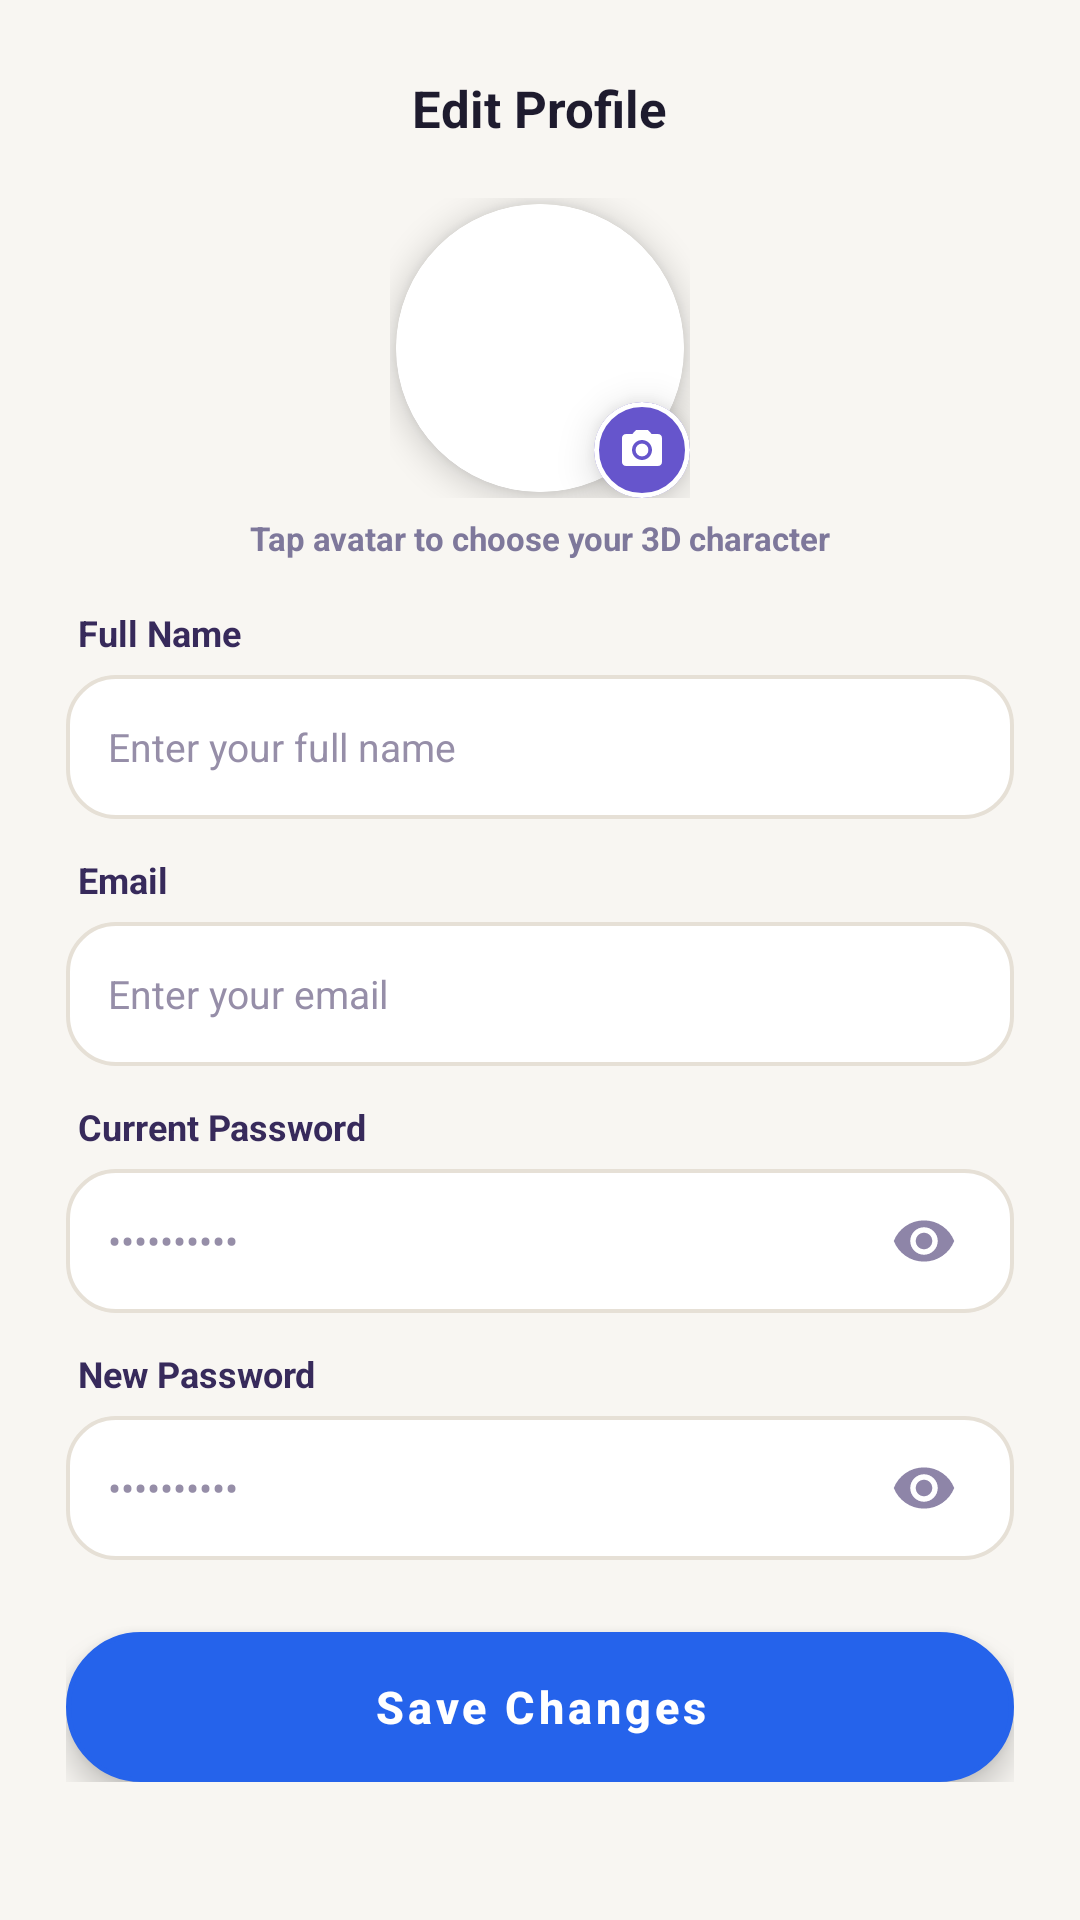

Layout XML and referenced resources for this Android screen:
<!-- AndroidManifest.xml: application theme Theme.Genove -->
<!-- res/layout/fragment_profile.xml -->
<?xml version="1.0" encoding="utf-8"?>
<ScrollView xmlns:android="http://schemas.android.com/apk/res/android"
    xmlns:app="http://schemas.android.com/apk/res-auto"
    xmlns:tools="http://schemas.android.com/tools"
    android:layout_width="match_parent"
    android:layout_height="match_parent"
    android:background="@drawable/bg_clay_screen"
    android:fillViewport="true"
    android:fitsSystemWindows="true">

    <LinearLayout
        android:layout_width="match_parent"
        android:layout_height="wrap_content"
        android:gravity="center_horizontal"
        android:orientation="vertical"
        android:paddingHorizontal="22dp"
        android:paddingTop="16dp"
        android:paddingBottom="28dp">

        
        <RelativeLayout
            android:layout_width="match_parent"
            android:layout_height="40dp">

            <ImageButton
                android:id="@+id/btnBack"
                android:layout_width="38dp"
                android:layout_height="38dp"
                android:layout_centerVertical="true"
                android:background="?attr/selectableItemBackgroundBorderless"
                android:contentDescription="Retour"
                android:scaleType="centerInside"
                android:src="@drawable/ic_back_arrow"
                app:tint="#372A5B" />

            <TextView
                android:id="@+id/tvTitle"
                android:layout_width="wrap_content"
                android:layout_height="wrap_content"
                android:layout_centerInParent="true"
                android:text="Edit Profile"
                android:textColor="#1E1B2E"
                android:textSize="17sp"
                android:textStyle="bold" />
        </RelativeLayout>

        
        <FrameLayout
            android:id="@+id/btnChangeAvatarContainer"
            android:layout_width="100dp"
            android:layout_height="100dp"
            android:layout_marginTop="10dp"
            android:clickable="true"
            android:focusable="true">

            <com.google.android.material.card.MaterialCardView
                android:layout_width="96dp"
                android:layout_height="96dp"
                android:layout_gravity="center"
                app:cardCornerRadius="48dp"
                app:cardElevation="6dp"
                app:strokeColor="#FFFFFF"
                app:strokeWidth="2.5dp">

                <ImageView
                    android:id="@+id/imgAvatar"
                    android:layout_width="match_parent"
                    android:layout_height="match_parent"
                    android:contentDescription="Photo de profil"
                    android:scaleType="centerCrop"
                    android:src="@drawable/img_avatar_boy_1" />
            </com.google.android.material.card.MaterialCardView>

            
            <com.google.android.material.card.MaterialCardView
                android:id="@+id/btnChangePhoto"
                android:layout_width="32dp"
                android:layout_height="32dp"
                android:layout_gravity="bottom|end"
                app:cardBackgroundColor="#6655CC"
                app:cardCornerRadius="16dp"
                app:cardElevation="8dp"
                app:strokeColor="#FFFFFF"
                app:strokeWidth="1.5dp">

                <ImageView
                    android:layout_width="16dp"
                    android:layout_height="16dp"
                    android:layout_gravity="center"
                    android:contentDescription="Modifier l'avatar"
                    android:src="@drawable/ic_camera"
                    app:tint="#FFFFFF" />
            </com.google.android.material.card.MaterialCardView>
        </FrameLayout>

        
        <TextView
            android:layout_width="wrap_content"
            android:layout_height="wrap_content"
            android:layout_marginTop="6dp"
            android:text="Tap avatar to choose your 3D character"
            android:textColor="#7E789B"
            android:textSize="11sp"
            android:textStyle="bold" />

        
        <LinearLayout
            android:layout_width="match_parent"
            android:layout_height="wrap_content"
            android:layout_marginTop="16dp"
            android:orientation="vertical">

            
            <TextView
                android:layout_width="wrap_content"
                android:layout_height="wrap_content"
                android:layout_marginStart="4dp"
                android:layout_marginBottom="6dp"
                android:text="Full Name"
                android:textColor="#372A5B"
                android:textSize="12sp"
                android:textStyle="bold" />

            <LinearLayout
                android:layout_width="match_parent"
                android:layout_height="48dp"
                android:background="@drawable/bg_input_register"
                android:gravity="center_vertical"
                android:orientation="horizontal"
                android:paddingHorizontal="14dp">

                <EditText
                    android:id="@+id/etProfileName"
                    android:layout_width="match_parent"
                    android:layout_height="match_parent"
                    android:background="@null"
                    android:hint="Enter your full name"
                    android:importantForAutofill="no"
                    android:inputType="textPersonName|textCapWords"
                    android:textColor="#372A5B"
                    android:textColorHint="#968EA8"
                    android:textSize="13sp" />
            </LinearLayout>

            
            <TextView
                android:layout_width="wrap_content"
                android:layout_height="wrap_content"
                android:layout_marginStart="4dp"
                android:layout_marginTop="12dp"
                android:layout_marginBottom="6dp"
                android:text="Email"
                android:textColor="#372A5B"
                android:textSize="12sp"
                android:textStyle="bold" />

            <LinearLayout
                android:layout_width="match_parent"
                android:layout_height="48dp"
                android:background="@drawable/bg_input_register"
                android:gravity="center_vertical"
                android:orientation="horizontal"
                android:paddingHorizontal="14dp">

                <EditText
                    android:id="@+id/etProfileEmail"
                    android:layout_width="match_parent"
                    android:layout_height="match_parent"
                    android:background="@null"
                    android:hint="Enter your email"
                    android:importantForAutofill="no"
                    android:inputType="textEmailAddress"
                    android:textColor="#372A5B"
                    android:textColorHint="#968EA8"
                    android:textSize="13sp" />
            </LinearLayout>

            
            <TextView
                android:layout_width="wrap_content"
                android:layout_height="wrap_content"
                android:layout_marginStart="4dp"
                android:layout_marginTop="12dp"
                android:layout_marginBottom="6dp"
                android:text="Current Password"
                android:textColor="#372A5B"
                android:textSize="12sp"
                android:textStyle="bold" />

            <LinearLayout
                android:layout_width="match_parent"
                android:layout_height="48dp"
                android:background="@drawable/bg_input_register"
                android:gravity="center_vertical"
                android:orientation="horizontal"
                android:paddingHorizontal="14dp">

                <EditText
                    android:id="@+id/etProfileOldPassword"
                    android:layout_width="0dp"
                    android:layout_height="match_parent"
                    android:layout_weight="1"
                    android:background="@null"
                    android:hint="••••••••••"
                    android:importantForAutofill="no"
                    android:inputType="textPassword"
                    android:textColor="#372A5B"
                    android:textColorHint="#968EA8"
                    android:textSize="13sp" />

                <ImageButton
                    android:id="@+id/btnToggleOldPassword"
                    android:layout_width="32dp"
                    android:layout_height="32dp"
                    android:background="?attr/selectableItemBackgroundBorderless"
                    android:contentDescription="Toggle Old Password"
                    android:scaleType="centerInside"
                    android:src="@drawable/ic_eye_clay" />
            </LinearLayout>

            
            <TextView
                android:layout_width="wrap_content"
                android:layout_height="wrap_content"
                android:layout_marginStart="4dp"
                android:layout_marginTop="12dp"
                android:layout_marginBottom="6dp"
                android:text="New Password"
                android:textColor="#372A5B"
                android:textSize="12sp"
                android:textStyle="bold" />

            <LinearLayout
                android:layout_width="match_parent"
                android:layout_height="48dp"
                android:background="@drawable/bg_input_register"
                android:gravity="center_vertical"
                android:orientation="horizontal"
                android:paddingHorizontal="14dp">

                <EditText
                    android:id="@+id/etProfileNewPassword"
                    android:layout_width="0dp"
                    android:layout_height="match_parent"
                    android:layout_weight="1"
                    android:background="@null"
                    android:hint="••••••••••"
                    android:importantForAutofill="no"
                    android:inputType="textPassword"
                    android:textColor="#372A5B"
                    android:textColorHint="#968EA8"
                    android:textSize="13sp" />

                <ImageButton
                    android:id="@+id/btnToggleNewPassword"
                    android:layout_width="32dp"
                    android:layout_height="32dp"
                    android:background="?attr/selectableItemBackgroundBorderless"
                    android:contentDescription="Toggle New Password"
                    android:scaleType="centerInside"
                    android:src="@drawable/ic_eye_clay" />
            </LinearLayout>

            
            <Button
                android:id="@+id/btnSaveProfile"
                android:layout_width="match_parent"
                android:layout_height="50dp"
                android:layout_marginTop="24dp"
                android:background="@drawable/bg_clay_button"
                android:elevation="6dp"
                android:stateListAnimator="@null"
                android:text="Save Changes"
                android:textAllCaps="false"
                android:textColor="#FFFFFF"
                android:textSize="15sp"
                android:textStyle="bold" />
        </LinearLayout>

    </LinearLayout>
</ScrollView>
<!-- resources referenced by this layout -->
<resources>
  <!-- drawable bg_clay_button (drawable) -->
  <?xml version="1.0" encoding="utf-8"?>
  <ripple xmlns:android="http://schemas.android.com/apk/res/android"
      android:color="#50FFFFFF">
      <item>
          <shape android:shape="rectangle">
              <gradient
                  android:angle="270"
                  android:startColor="#A896F5"
                  android:centerColor="#9783E8"
                  android:endColor="#866FE0" />
              <corners android:radius="28dp" />
              <stroke
                  android:width="1.5dp"
                  android:color="#BBAEF9" />
          </shape>
      </item>
  </ripple>
  <!-- drawable bg_clay_screen (drawable) -->
  <?xml version="1.0" encoding="utf-8"?>
  <shape xmlns:android="http://schemas.android.com/apk/res/android"
      android:shape="rectangle">
      <solid android:color="#F8F6F2" />
  </shape>
  <!-- drawable bg_input_register (drawable) -->
  <?xml version="1.0" encoding="utf-8"?>
  <shape xmlns:android="http://schemas.android.com/apk/res/android"
      android:shape="rectangle">
      <solid android:color="#FFFFFF" />
      <corners android:radius="16dp" />
      <stroke
          android:width="1.2dp"
          android:color="#E6E0D6" />
  </shape>
  <!-- drawable ic_camera (drawable) -->
  <vector xmlns:android="http://schemas.android.com/apk/res/android"
      android:width="20dp"
      android:height="20dp"
      android:viewportWidth="24"
      android:viewportHeight="24">
      <path
          android:fillColor="#1E293B"
          android:pathData="M12,12m-3.2,0a3.2,3.2 0,1 1,6.4 0a3.2,3.2 0,1 1,-6.4 0"/>
      <path
          android:fillColor="#1E293B"
          android:pathData="M9,2L7.17,4H4c-1.1,0 -2,0.9 -2,2v12c0,1.1 0.9,2 2,2h16c1.1,0 2,-0.9 2,-2V6c0,-1.1 -0.9,-2 -2,-2h-3.17L15,2H9zm3,15c-2.76,0 -5,-2.24 -5,-5s2.24,-5 5,-5 5,2.24 5,5 -2.24,5 -5,5z"/>
  </vector>
  <!-- drawable ic_eye_clay (drawable) -->
  <vector xmlns:android="http://schemas.android.com/apk/res/android"
      android:width="22dp"
      android:height="22dp"
      android:viewportWidth="24"
      android:viewportHeight="24">
      <path
          android:fillColor="#8E85A8"
          android:pathData="M12,4.5C7,4.5 2.73,7.61 1,12c1.73,4.39 6,7.5 11,7.5s9.27,-3.11 11,-7.5c-1.73,-4.39 -6,-7.5 -11,-7.5zM12,17c-2.76,0 -5,-2.24 -5,-5s2.24,-5 5,-5 5,2.24 5,5 -2.24,5 -5,5zM12,9c-1.66,0 -3,1.34 -3,3s1.34,3 3,3 3,-1.34 3,-3 -1.34,-3 -3,-3z"/>
  </vector>
  <style name="Theme.Genove" parent="Theme.MaterialComponents.Light.NoActionBar">
          <item name="colorPrimary">@color/gl_primary</item>
          <item name="colorPrimaryVariant">@color/gl_primary_dark</item>
          <item name="colorOnPrimary">@color/gl_white</item>
          <item name="colorSecondary">@color/gl_ai_accent</item>
          <item name="android:colorBackground">@color/gl_bg</item>
          <item name="android:statusBarColor">@android:color/transparent</item>
          <item name="android:windowLightStatusBar">true</item>
          <item name="android:navigationBarColor">@color/gl_white</item>
      </style>
  <color name="gl_primary">#2563EB</color>
  <color name="gl_primary_dark">#1E3A8A</color>
  <color name="gl_white">#FFFFFF</color>
  <color name="gl_ai_accent">#6366F1</color>
  <color name="gl_bg">#F8FAFC</color>
</resources>
